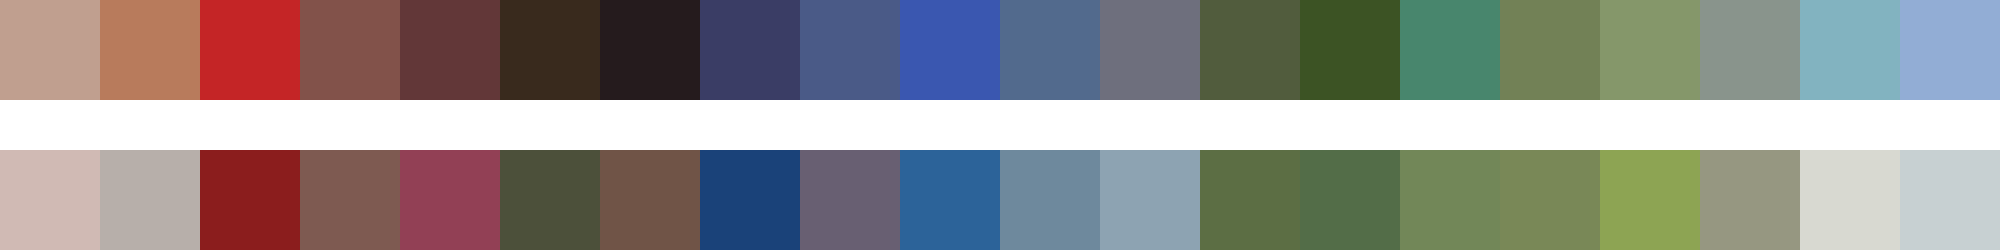

The table this chart was drawn from, first rows:
#c09f8f	#b87b5c	#c42526	#82524a	#623738	#392a1d	#251b1d	#3a3d65	#4a5a87	#3a57b0	#526a8d	#6e6f7d	#515c3d	#3c5324	#48866d	#728156	#85976a	#89948c	#82b3c0	#92add5
#d0bab4	#b7afaa	#8b1d1d	#7e5a51	#924055	#4c503a	#705447	#1a4279	#685f72	#2c6399	#6e899d	#8da3b2	#5c6e44	#536d48	#728758	#798857	#8da453	#969781	#d8d9d1	#c7d0d2
